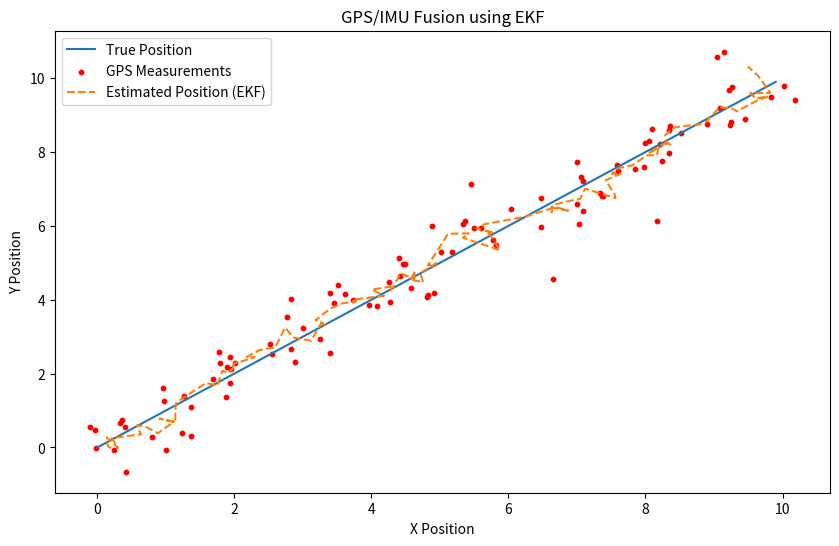

This chart was generated by the following Python code:
import numpy as np
import matplotlib.pyplot as plt

# Define the state transition function
def f(state, dt):
    x, y, vx, vy = state
    return np.array([x + vx * dt, y + vy * dt, vx, vy])

# Define the observation function for GPS
def h_gps(state):
    x, y, vx, vy = state
    return np.array([x, y])

# Define the observation function for IMU
def h_imu(state):
    x, y, vx, vy = state
    return np.array([vx, vy])

# Define the Extended Kalman Filter
class EKF:
    def __init__(self, state_dim, obs_dim_gps, obs_dim_imu):
        self.state_dim = state_dim
        self.obs_dim_gps = obs_dim_gps
        self.obs_dim_imu = obs_dim_imu
        self.state = np.zeros(state_dim)
        self.P = np.eye(state_dim)
        self.Q = np.eye(state_dim) * 0.1  # Process noise covariance
        self.R_gps = np.eye(obs_dim_gps) * 0.5  # GPS measurement noise covariance
        self.R_imu = np.eye(obs_dim_imu) * 0.1  # IMU measurement noise covariance

    def predict(self, dt):
        F = np.eye(self.state_dim)
        F[0, 2] = dt
        F[1, 3] = dt
        self.state = f(self.state, dt)
        self.P = F @ self.P @ F.T + self.Q

    def update_gps(self, z):
        H = np.zeros((self.obs_dim_gps, self.state_dim))
        H[0, 0] = 1
        H[1, 1] = 1
        y = z - h_gps(self.state)
        S = H @ self.P @ H.T + self.R_gps
        K = self.P @ H.T @ np.linalg.inv(S)
        self.state += K @ y
        self.P = (np.eye(self.state_dim) - K @ H) @ self.P

    def update_imu(self, z):
        H = np.zeros((self.obs_dim_imu, self.state_dim))
        H[0, 2] = 1
        H[1, 3] = 1
        y = z - h_imu(self.state)
        S = H @ self.P @ H.T + self.R_imu
        K = self.P @ H.T @ np.linalg.inv(S)
        self.state += K @ y
        self.P = (np.eye(self.state_dim) - K @ H) @ self.P

# Simulate GPS and IMU data
np.random.seed(42)
dt = 0.1
time_steps = 100

true_states = []
gps_measurements = []
imu_measurements = []

state = np.array([0, 0, 1, 1])
for t in range(time_steps):
    true_states.append(state.copy())
    gps_measurements.append(h_gps(state) + np.random.randn(2) * 0.5)
    imu_measurements.append(h_imu(state) + np.random.randn(2) * 0.1)
    state = f(state, dt)

true_states = np.array(true_states)
gps_measurements = np.array(gps_measurements)
imu_measurements = np.array(imu_measurements)

# Apply EKF to fuse GPS and IMU data
ekf = EKF(state_dim=4, obs_dim_gps=2, obs_dim_imu=2)
estimated_states = []

for t in range(time_steps):
    ekf.predict(dt)
    ekf.update_gps(gps_measurements[t])
    ekf.update_imu(imu_measurements[t])
    estimated_states.append(ekf.state.copy())

estimated_states = np.array(estimated_states)

# Plot the results
plt.figure(figsize=(10, 6))
plt.plot(true_states[:, 0], true_states[:, 1], label='True Position')
plt.scatter(gps_measurements[:, 0], gps_measurements[:, 1], label='GPS Measurements', color='r', s=10)
plt.plot(estimated_states[:, 0], estimated_states[:, 1], label='Estimated Position (EKF)', linestyle='--')
plt.xlabel('X Position')
plt.ylabel('Y Position')
plt.legend()
plt.title('GPS/IMU Fusion using EKF')
plt.show()
